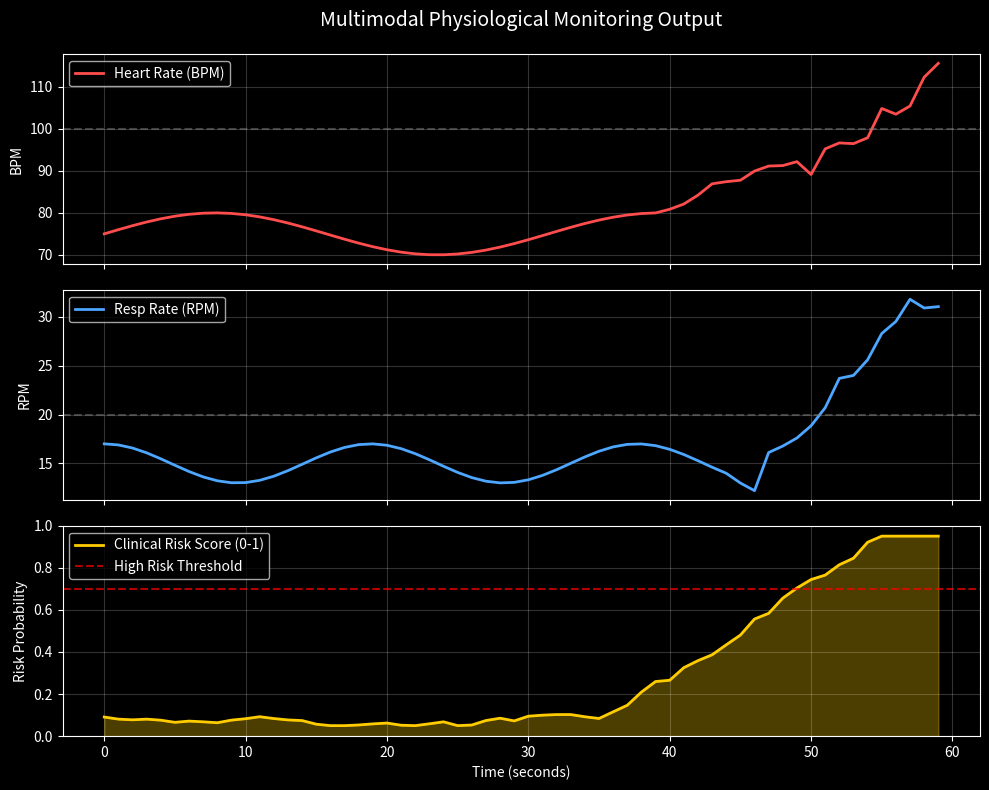

Write Python code to recreate this figure. (Note: this script raises an exception after producing the figure.)
import numpy as np
import matplotlib.pyplot as plt
import os

def generate_mock_results():
    print("Generating out-of-the-box visualization...")
    
    # 1. Time sequence (e.g., 60 seconds)
    time = np.arange(0, 60, 1)
    
    # 2. Simulate Heart Rate (BPM)
    # Normal is 60-100. Let's create a scenario where it spikes.
    base_hr = 75
    hr = base_hr + np.sin(time/5) * 5
    hr[40:] += np.linspace(0, 40, 20) + np.random.normal(0, 2, 20) # Spike at end
    
    # 3. Simulate Respiration Rate (RPM)
    # Normal is 12-20.
    base_rr = 15
    rr = base_rr + np.cos(time/3) * 2
    rr[45:] += np.linspace(0, 15, 15) + np.random.normal(0, 1, 15)
    
    # 4. Simulate the Model's output: Risk Score
    # Risk increases as HR and RR spike.
    risk_score = 0.1 * np.ones_like(time)
    for i in range(len(time)):
        if time[i] > 35:
            risk_score[i] = min(0.95, risk_score[i-1] + 0.05 + np.random.normal(0, 0.02))
        else:
            risk_score[i] = max(0.05, min(0.2, risk_score[i-1] + np.random.normal(0, 0.01)))
            
    # 5. Plotting
    plt.style.use('dark_background')
    fig, axs = plt.subplots(3, 1, figsize=(10, 8), sharex=True)
    
    # Heart Rate
    axs[0].plot(time, hr, color='#ff4d4d', linewidth=2, label='Heart Rate (BPM)')
    axs[0].axhline(y=100, color='gray', linestyle='--', alpha=0.5)
    axs[0].set_ylabel('BPM')
    axs[0].legend(loc='upper left')
    axs[0].grid(True, alpha=0.2)
    axs[0].set_title('Multimodal Physiological Monitoring Output', fontsize=14, pad=20)
    
    # Respiration Rate
    axs[1].plot(time, rr, color='#4da6ff', linewidth=2, label='Resp Rate (RPM)')
    axs[1].axhline(y=20, color='gray', linestyle='--', alpha=0.5)
    axs[1].set_ylabel('RPM')
    axs[1].legend(loc='upper left')
    axs[1].grid(True, alpha=0.2)
    
    # Risk Score
    axs[2].plot(time, risk_score, color='#ffcc00', linewidth=2, label='Clinical Risk Score (0-1)')
    axs[2].fill_between(time, risk_score, 0, color='#ffcc00', alpha=0.3)
    axs[2].axhline(y=0.7, color='red', linestyle='--', alpha=0.7, label='High Risk Threshold')
    axs[2].set_ylabel('Risk Probability')
    axs[2].set_xlabel('Time (seconds)')
    axs[2].legend(loc='upper left')
    axs[2].grid(True, alpha=0.2)
    axs[2].set_ylim(0, 1)
    
    plt.tight_layout()
    
    # Save the plot
    save_path = os.path.join(os.path.dirname(os.path.abspath(__file__)), 'out_of_box_results.png')
    plt.savefig(save_path, dpi=300, bbox_inches='tight')
    print(f"Visualization saved to {save_path}")

if __name__ == "__main__":
    generate_mock_results()
